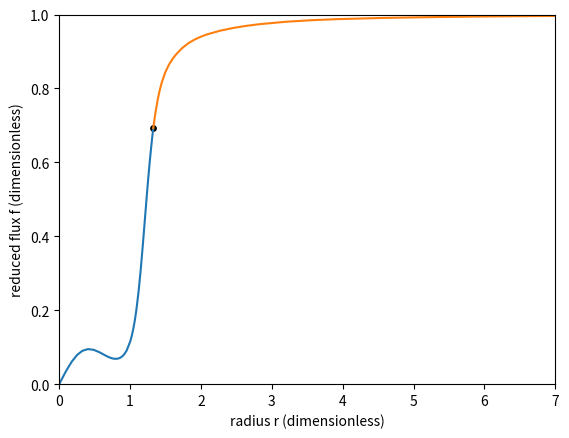

Here is the Python script that generated this plot:
import numpy as np
import matplotlib.pyplot as plt
from scipy.integrate import solve_ivp
from scipy.optimize import root_scalar
from math import pi, sqrt, exp, log
import mpmath as mp

from sympy import false

if __name__ == "__main__":
    # compute ODE solution for radiation-driven dusty shell
    a_rad = 7.5646e-15      # erg cm^-3 K^-4
    c = 2.99792458e10       # cm s^-1
    a0 = 2.0e5              # ('reference' sound speed) [cm s^-1]
    Msun = 2.0e33           # g
    parsec_in_cm = 3.086e18  # cm

    specific_luminosity = 2000.             # erg s^-1 g^-1
    GMC_mass = 1.0e6 * Msun                 # g
    epsilon = 0.5                           # dimensionless
    M_shell = (1 - epsilon) * GMC_mass      # g
    L_star = (epsilon * GMC_mass) * specific_luminosity  # erg s^-1
    r_0 = 5.0 * parsec_in_cm  # cm
    
    sigma_star = 0.3 * r_0  # N.B.: smaller values yield unphysical reduced flux f
    H_shell = 0.3 * r_0  # cm

    sigma_shell = H_shell / (2.0*sqrt(2.0*log(2.0)))
    rho_0 = M_shell / ((4. / 3.) * np.pi * r_0 * r_0 * r_0)  # g cm^-3
    kappa0 = 20.0           # specific opacity [cm^2 g^-1]
    tau0 = M_shell * kappa0 / (4.0 * np.pi * r_0 * r_0)

    r = r_0
    rad_force = tau0 * (r/r_0)**(-2.) * (L_star / c)
    dt = 1.0e9  # s

    print(f"fiducial optical depth tau0 = {tau0}")

    print_code_test = False
    if print_code_test:
        print(f"radiation force F = {rad_force} (cgs)")
        print(f"dMomentum = {dt*rad_force}")

        Frad_shell = L_star / (4.0 * np.pi * r_0 * r_0)
        Erad_edd = (3.0 * Frad_shell / c) * (tau0 + 2. / 3.)
        Trad_edd = (Erad_edd / a_rad)**(1. / 4.)
        print(f"Trad = {Trad_edd}")

    # solution for radiation flux F in cgs
    def Frad(r):
        # r is in cgs!
        normfac = L_star/(4.0*np.pi*r*r)
        term1 = mp.erf(r/(sqrt(2.0)*sigma_star))
        term2 = 2.0*r/(sqrt(2.0*np.pi)*sigma_star) * \
            exp(-0.5 * (r/sigma_star)**2)
        return normfac*(term1 - term2)

    def dlnF_dr(r):
        # r is in cgs!
        # compute d ln Frad / dr
        return (-2/r) + (2*(r/sigma_star)**2) / \
            (-2*r + mp.exp(0.5*(r/sigma_star)**2) * (mp.sqrt(2*pi)
             * sigma_star) * mp.erf(r/(mp.sqrt(2)*sigma_star)))

    # density profile in cgs
    def rho(r):
        # r is in cgs!
        # compute density profile
        normfac = M_shell/(4.0*np.pi*r*r*sqrt(2.0*np.pi*sigma_shell**2))
        expfac = exp(-(r-r_0)**2 / (2.0*sigma_shell**2))
        return normfac*expfac

    def df_dr_lim(f, r_in):
        # r_in is in units of r_0
        r = r_in * r_0  # cm
        tau = kappa0 * rho(r)
        G = dlnF_dr(r)
        sigma = sigma_star
        deriv = (2*r*(2*(10 - 4*sqrt(4 - 3*f**2) + 3*f**2*(-5 + 3*sqrt(4 - 3*f**2)))*r**2 +
                      2*(f**2*(6 - 9*sqrt(4 - 3*f**2)) + 4*(-1 + sqrt(4 - 3*f**2)))*sigma**2 +
                      3*f*(-8 + 9*f**2)*r*sigma**2*tau) +
                 exp(r**2/(2.*sigma**2))*sqrt(2*pi)*sigma**3 *
                 (8 - 8*sqrt(4 - 3*f**2) -
                  3*f*(-8*r*tau + f*(4 - 6*sqrt(4 - 3*f**2) + 9*f*r*tau))) *
                 mp.erf(r/(sqrt(2)*sigma))) /\
            (15.*f*r*sigma**2*(2*r - exp(r**2/(2.*sigma**2))*sqrt(2*pi)*sigma *
                               mp.erf(r/(sqrt(2)*sigma))))
        return -r_0*deriv

    def df_dr(f, r_in):
        # r_in is dimensionless
        sqrtfac = sqrt(4.0 - 3.0*f*f)
        normfac = 3.0*f*sqrtfac / (5.0*sqrtfac - 8.0)
        r = r_in * r_0
        term1 = (dlnF_dr(r) / 3.0) * (5.0 - 2.0*sqrtfac)
        term2 = (2.0/r) * (2.0 - sqrtfac)
        term3 = rho(r) * kappa0 * f
        return r_0 * normfac*(term1 + term2 + term3)

    # compute ODE solution for f == F/cE (dimensionless)
    def func_M1(t, y):
        # return dy / dt == func(t,y)
        # in this case, y == f (reduced flux)
        #               t == r (radius)
        flux = y[0]
        r = t
        if(flux <= 0.):
            print(f"r = {r}; f = {flux}")
            assert(flux > 0.)
        deriv = df_dr(flux, r)
        return [deriv]

    # solve for critical point
    def g(r):
        return float(3.0*r_0*dlnF_dr(r*r_0) + (4.0/r) + 2.0*sqrt(3.0)*r_0*rho(r*r_0)*kappa0)

    #plt.figure()
    #r_arr = np.linspace(1.0e-3, 2.0, 100)
    #g_vec = np.vectorize(g)
    #plt.plot(r_arr, g_vec(r_arr))
    #plt.hlines(y=0., xmin=0., xmax=2, color='black', linestyles='--')
    #plt.ylim(-1, 10)
    #plt.savefig("critical_point.pdf")
    #plt.clf()

    root_sol = root_scalar(g, bracket=[1.0, 1.5], method='bisect')
    print(f"critical point r_crit = {root_sol}\n")

    r_crit = root_sol.root  # critical point at f(r_crit) = f_crit
    f_crit = 2.0*sqrt(3.0) / 5.0
    df_dr_crit = df_dr_lim(f_crit, r_crit)
    eps = 1.0e-6

    def solve_branch(f0, r0, r1):
        # this equation is stiff
        sol = solve_ivp(func_M1, [r0, r1], [f0], method='BDF')
        #print(f"{sol}")
        return sol

    # solve right branch
    r_start = r_crit + eps
    r_end = 7.0  # in units of r_0
    f_start = f_crit + eps * df_dr_crit
    print(f"r_crit = {r_crit}; r_start = {r_start}")
    print(f"f_crit = {f_crit}; f_start = {f_start}")
    print(f"df_dr(f_crit) = {df_dr_crit}\n")
    right_sol = solve_branch(f_start, r_start, r_end)
    print("")

    solve_left = True
    if solve_left:
        # solve left branch
        r_start = r_crit - eps
        r_end = 1.0e-4  # in units of r_0
        f_start = f_crit - eps * df_dr_crit
        print(f"r_crit = {r_crit}; r_start = {r_start}")
        print(f"f_crit = {f_crit}; f_start = {f_start}")
        print(f"df_dr(f_crit) = {df_dr_crit}\n")
        left_sol = solve_branch(f_start, r_start, r_end)

    plt.figure()
    if solve_left:
        plt.plot(left_sol.t, left_sol.y[0], label='left branch')
    plt.plot(right_sol.t, right_sol.y[0], label='right branch')
    plt.scatter(r_crit, f_crit, color='black', s=15.0)

    plt.xlabel('radius r (dimensionless)')
    plt.ylabel('reduced flux f (dimensionless)')
    #plt.xlim(0., 3.5)
    plt.xlim(0., 7.0)
    plt.ylim(0., 1.)
    plt.savefig('solution.pdf')

    # save solution to text file
    r_over_r0 = np.concatenate((left_sol.t[::-1], right_sol.t))
    reduced_flux = np.concatenate((left_sol.y[0][::-1], right_sol.y[0]))
    Frad_vec = np.vectorize(Frad)
    Frad_cgs = Frad_vec(r_over_r0 * r_0)
    Erad_cgs = Frad_cgs / (c*reduced_flux)
    np.savetxt("initial_conditions.txt", np.c_[
               r_over_r0, reduced_flux, Erad_cgs, Frad_cgs],\
               header="r_over_r0 reduced_flux Erad_cgs Frad_cgs")
